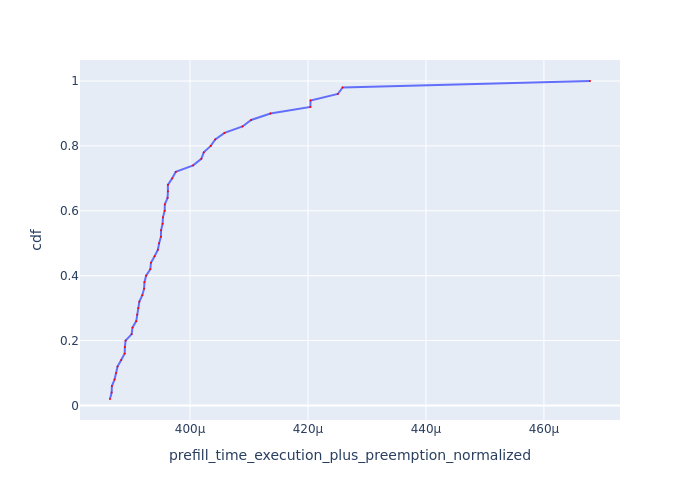

The data file committed next to this chart (first rows):
Request Id, prefill_time_execution_plus_preemption_n…, cdf
0_21, 0.0003864, 0.02
0_14, 0.0003867, 0.04
0_29, 0.0003868, 0.06
0_23, 0.0003872, 0.08
0_20, 0.0003875, 0.1
0_45, 0.0003877, 0.12
0_11, 0.0003883, 0.14
0_27, 0.0003889, 0.16
0_19, 0.000389, 0.18
0_41, 0.0003891, 0.2
0_35, 0.0003901, 0.22
0_24, 0.0003902, 0.24
0_30, 0.0003909, 0.26
0_28, 0.000391, 0.28
0_34, 0.0003912, 0.3
0_38, 0.0003914, 0.32
0_42, 0.0003919, 0.34
0_13, 0.0003922, 0.36
0_22, 0.0003923, 0.38
0_46, 0.0003926, 0.4
0_8, 0.0003933, 0.42
0_40, 0.0003934, 0.44
0_39, 0.000394, 0.46
0_17, 0.0003946, 0.48
0_12, 0.0003948, 0.5
0_44, 0.0003951, 0.52
0_49, 0.0003951, 0.54
0_37, 0.0003954, 0.56
0_33, 0.0003954, 0.58
0_47, 0.0003957, 0.6
0_10, 0.0003957, 0.62
0_32, 0.0003962, 0.64
0_9, 0.0003962, 0.66
0_36, 0.0003962, 0.68
0_16, 0.000397, 0.7
0_48, 0.0003976, 0.72
0_25, 0.0004005, 0.74
0_26, 0.0004019, 0.76
0_5, 0.0004023, 0.78
0_18, 0.0004035, 0.8
0_31, 0.0004043, 0.82
0_43, 0.0004059, 0.84
0_15, 0.0004089, 0.86
0_4, 0.0004104, 0.88
0_7, 0.0004136, 0.9
0_1, 0.0004204, 0.92
0_2, 0.0004204, 0.94
0_3, 0.0004251, 0.96
0_6, 0.0004259, 0.98
0_0, 0.0004678, 1.0
